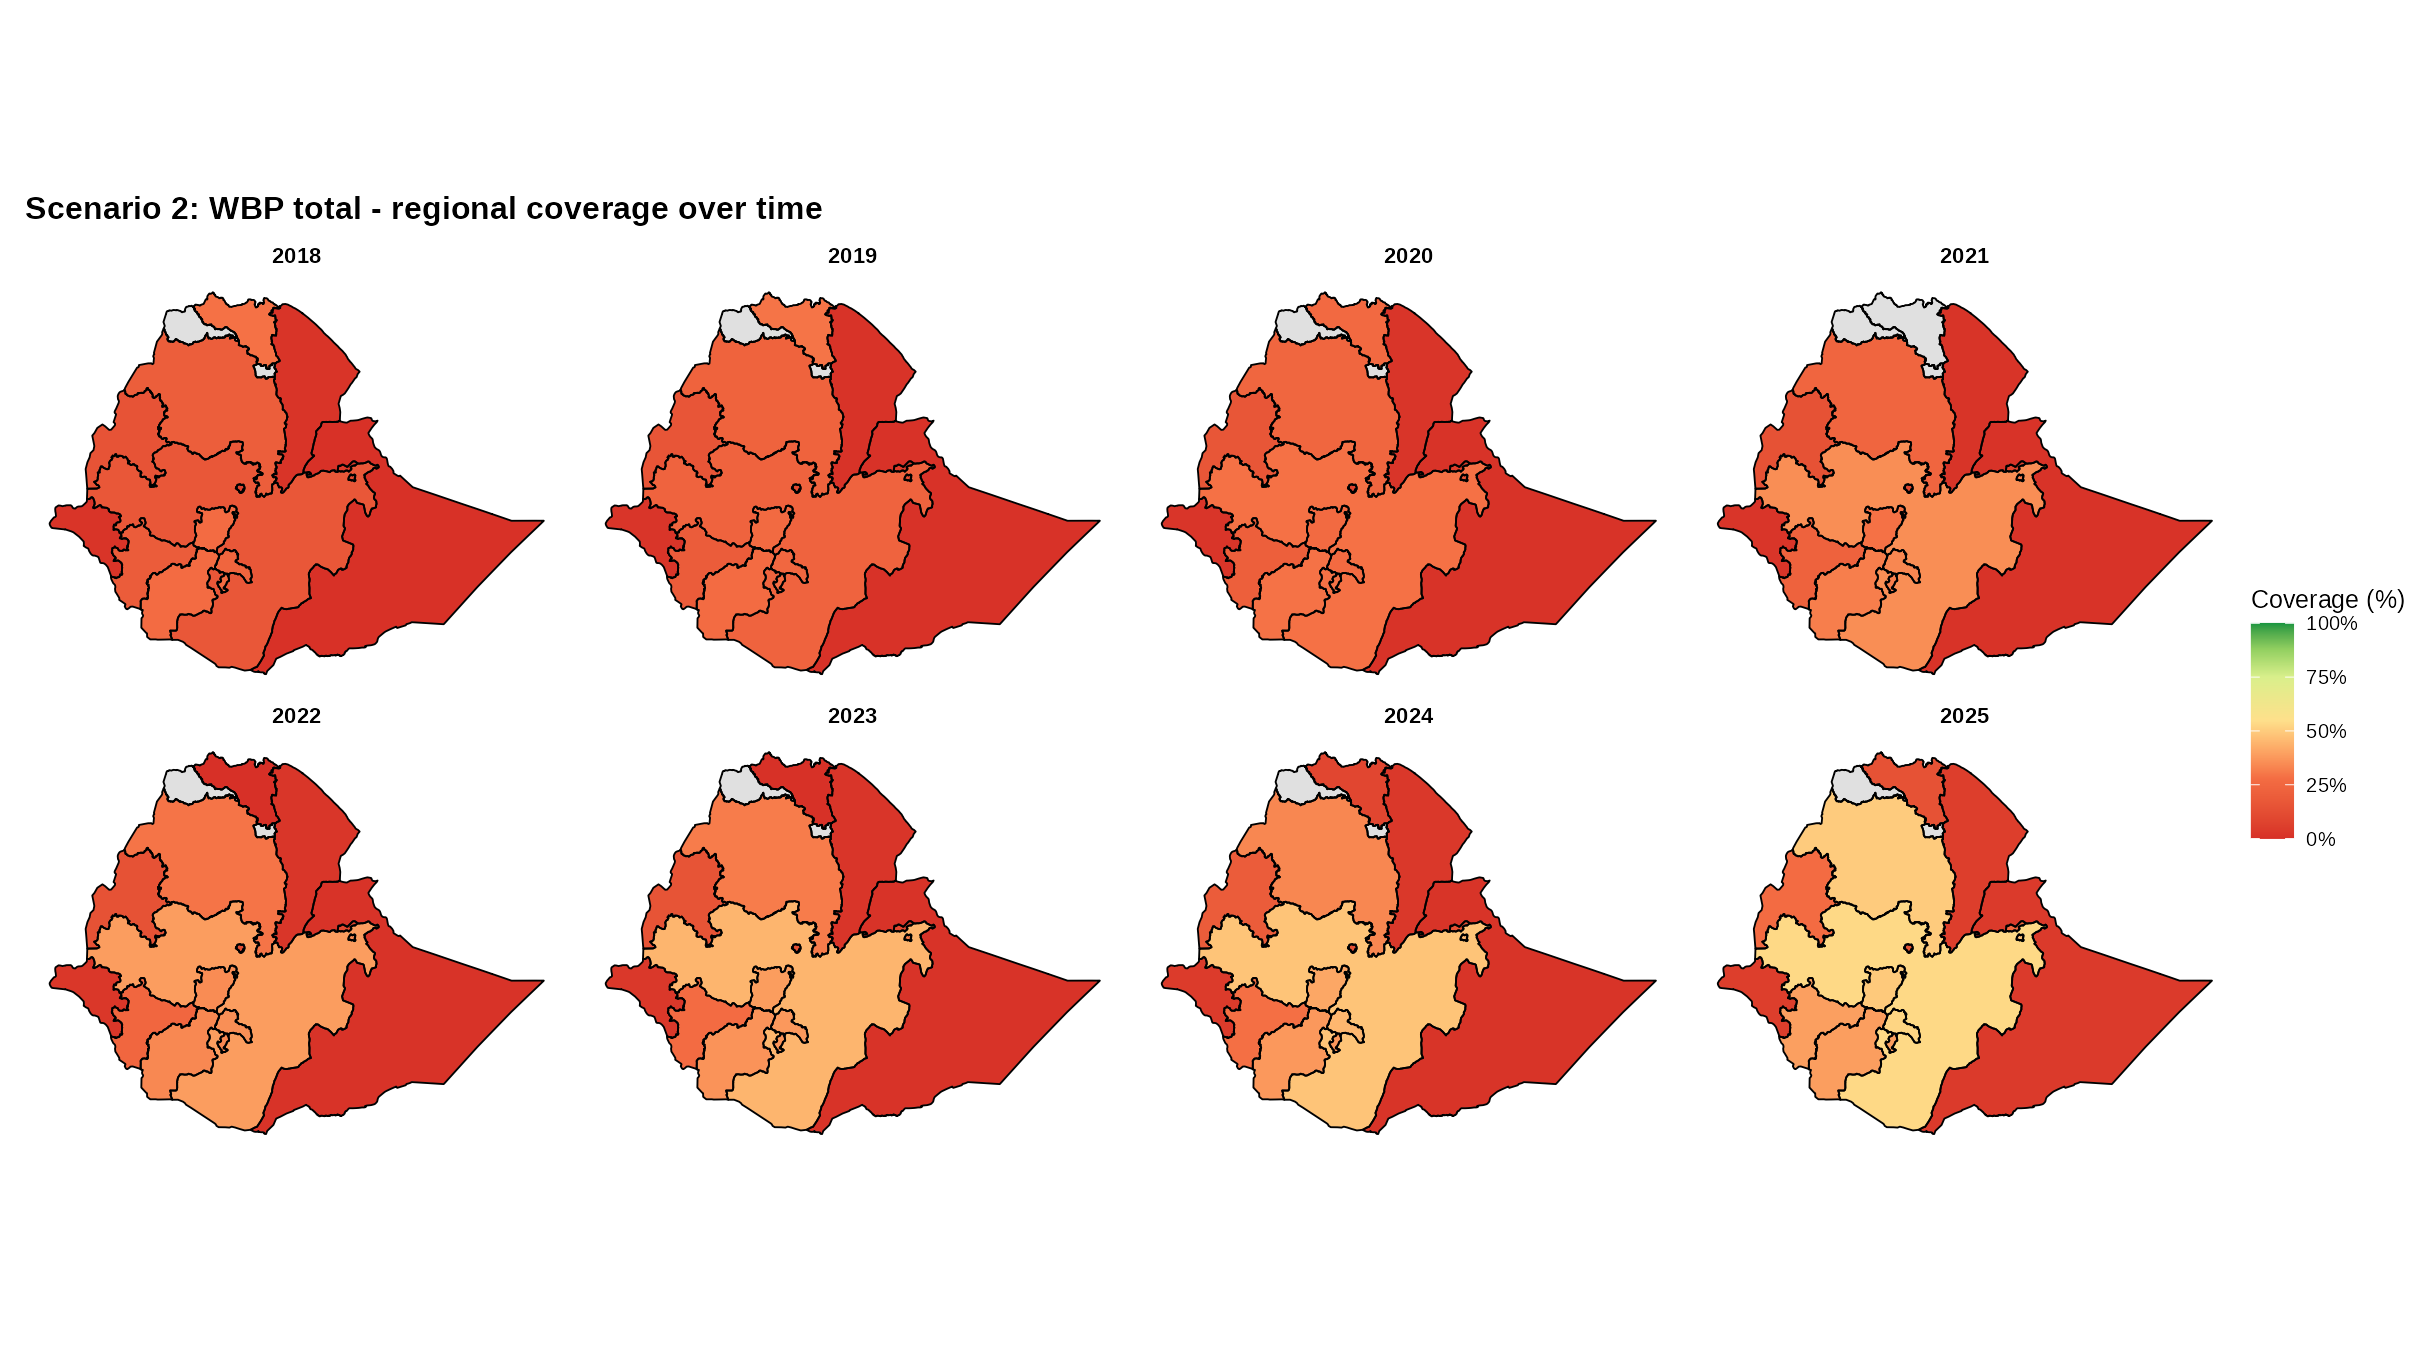

The table this chart was drawn from, first rows:
adm1_name, adm1_pcode, greg_year, scenario2_pct
Tigray, ET01, 2018, 28.8
Tigray, ET01, 2019, 29.43
Tigray, ET01, 2020, 25.78
Tigray, ET01, 2021, NA
Tigray, ET01, 2022, 3.988180333637887e-4
Tigray, ET01, 2023, 0.4336
Tigray, ET01, 2024, 9.036
Tigray, ET01, 2025, 14.16
Afar, ET02, 2018, 1.409
Afar, ET02, 2019, 1.268
Afar, ET02, 2020, 1.698
Afar, ET02, 2021, 1.4
Afar, ET02, 2022, 2.052
Afar, ET02, 2023, 1.78
Afar, ET02, 2024, 3.036
Afar, ET02, 2025, 5.393
Amhara, ET03, 2018, 20.43
Amhara, ET03, 2019, 22.61
Amhara, ET03, 2020, 24.24
Amhara, ET03, 2021, 23.78
Amhara, ET03, 2022, 29.53
Amhara, ET03, 2023, 31.17
Amhara, ET03, 2024, 33.61
Amhara, ET03, 2025, 49.93
Oromia, ET04, 2018, 17
Oromia, ET04, 2019, 22.92
Oromia, ET04, 2020, 28.85
Oromia, ET04, 2021, 35.15
Oromia, ET04, 2022, 38.78
Oromia, ET04, 2023, 44.41
Oromia, ET04, 2024, 48.06
Oromia, ET04, 2025, 53.29
Somali, ET05, 2018, 0.4908
Somali, ET05, 2019, 0.851
Somali, ET05, 2020, 0.9533
Somali, ET05, 2021, 0.9836
Somali, ET05, 2022, 1.123
Somali, ET05, 2023, 1.048
Somali, ET05, 2024, 1.334
Somali, ET05, 2025, 3.915
Benishangul-Gumuz, ET06, 2018, 14.93
Benishangul-Gumuz, ET06, 2019, 16.04
Benishangul-Gumuz, ET06, 2020, 16.36
Benishangul-Gumuz, ET06, 2021, 14.22
Benishangul-Gumuz, ET06, 2022, 14.27
Benishangul-Gumuz, ET06, 2023, 15.55
Benishangul-Gumuz, ET06, 2024, 19.28
Benishangul-Gumuz, ET06, 2025, 27.1
Central Ethiopia, ET07, 2018, 26.97
Central Ethiopia, ET07, 2019, 26.21
Central Ethiopia, ET07, 2020, 26.48
Central Ethiopia, ET07, 2021, 28.88
Central Ethiopia, ET07, 2022, 34.72
Central Ethiopia, ET07, 2023, 38.64
Central Ethiopia, ET07, 2024, 41.09
Central Ethiopia, ET07, 2025, 49.26
South Ethiopia, ET08, 2018, 27.18
South Ethiopia, ET08, 2019, 26.95
South Ethiopia, ET08, 2020, 29.12
South Ethiopia, ET08, 2021, 31.61
... 60 more rows
